Photos from the image-classification dataset "LabVirtualPlant" in the GitHub repository jsjnrxx2001/LabVirtualPlant. Its 7 classes are: batol gourd healthy, cashew healthy, corn healthy, lemon healthy, papaya healthy, tomato healthy, zucchini healthy.

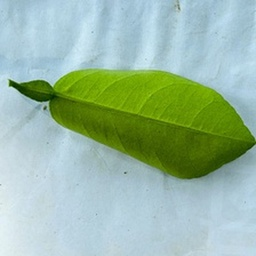
Label: lemon healthy

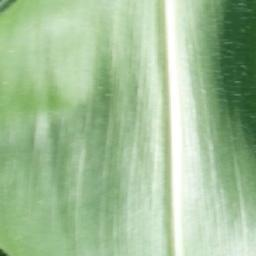
Label: corn healthy

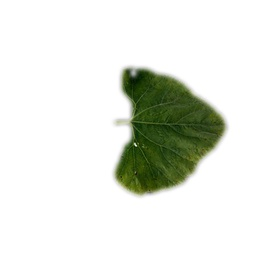
Label: batol gourd healthy

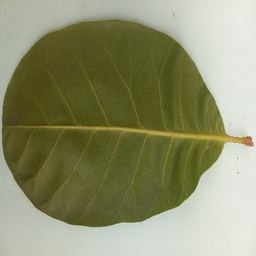
Label: cashew healthy

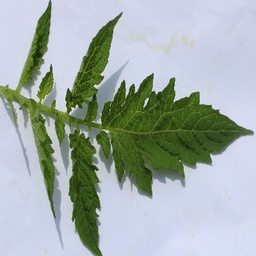
Label: tomato healthy

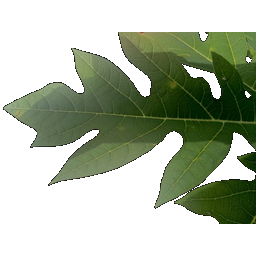
Label: papaya healthy
